Labelled photos from "dataset-daun-sirih-dan-belimbing", an image-classification folder in DitoCahyaPratama/dataset-daun-sirih-dan-belimbing. The possible labels are: daun blimbing wuluh, daun sirih.

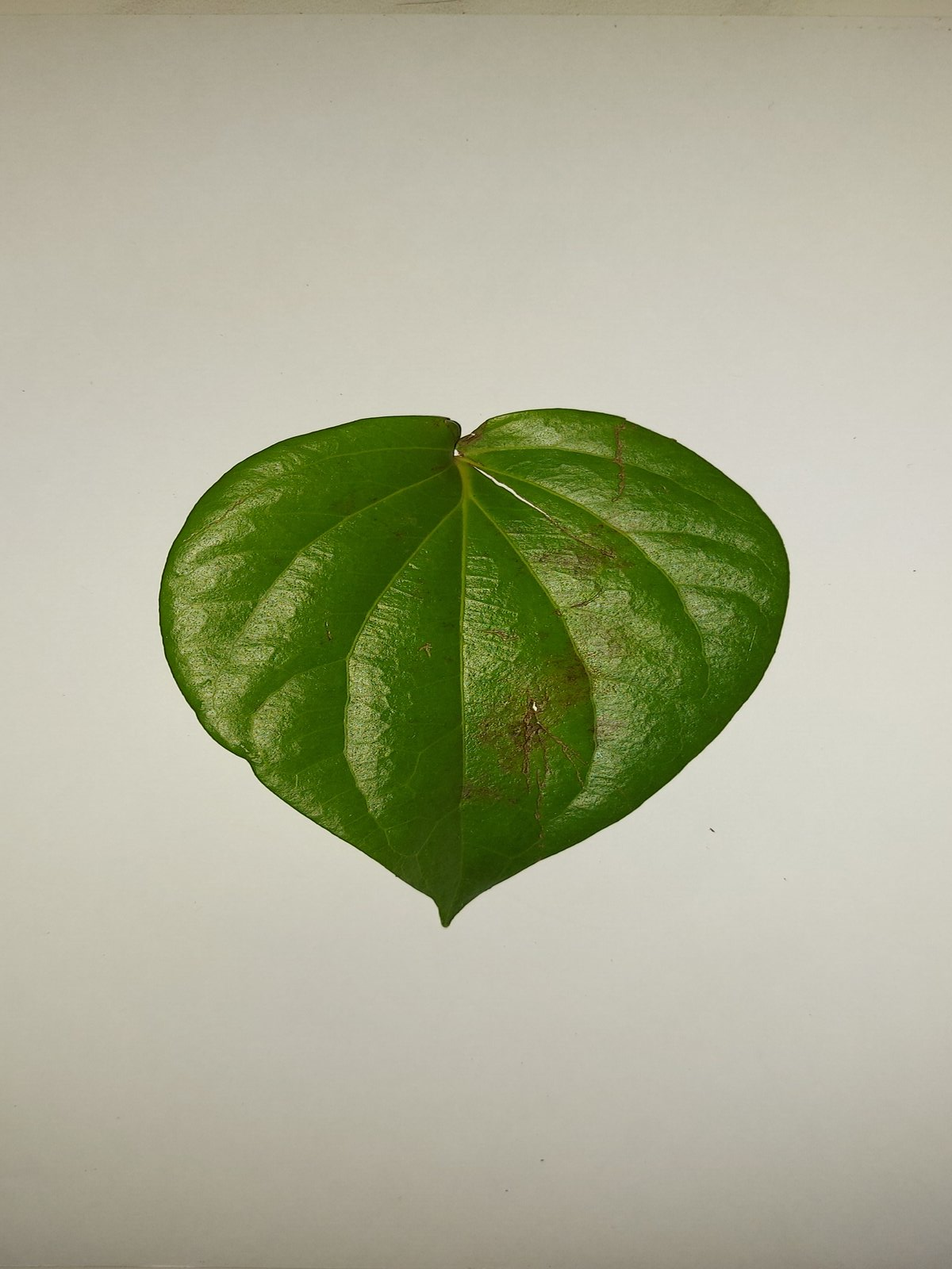
Label: daun sirih

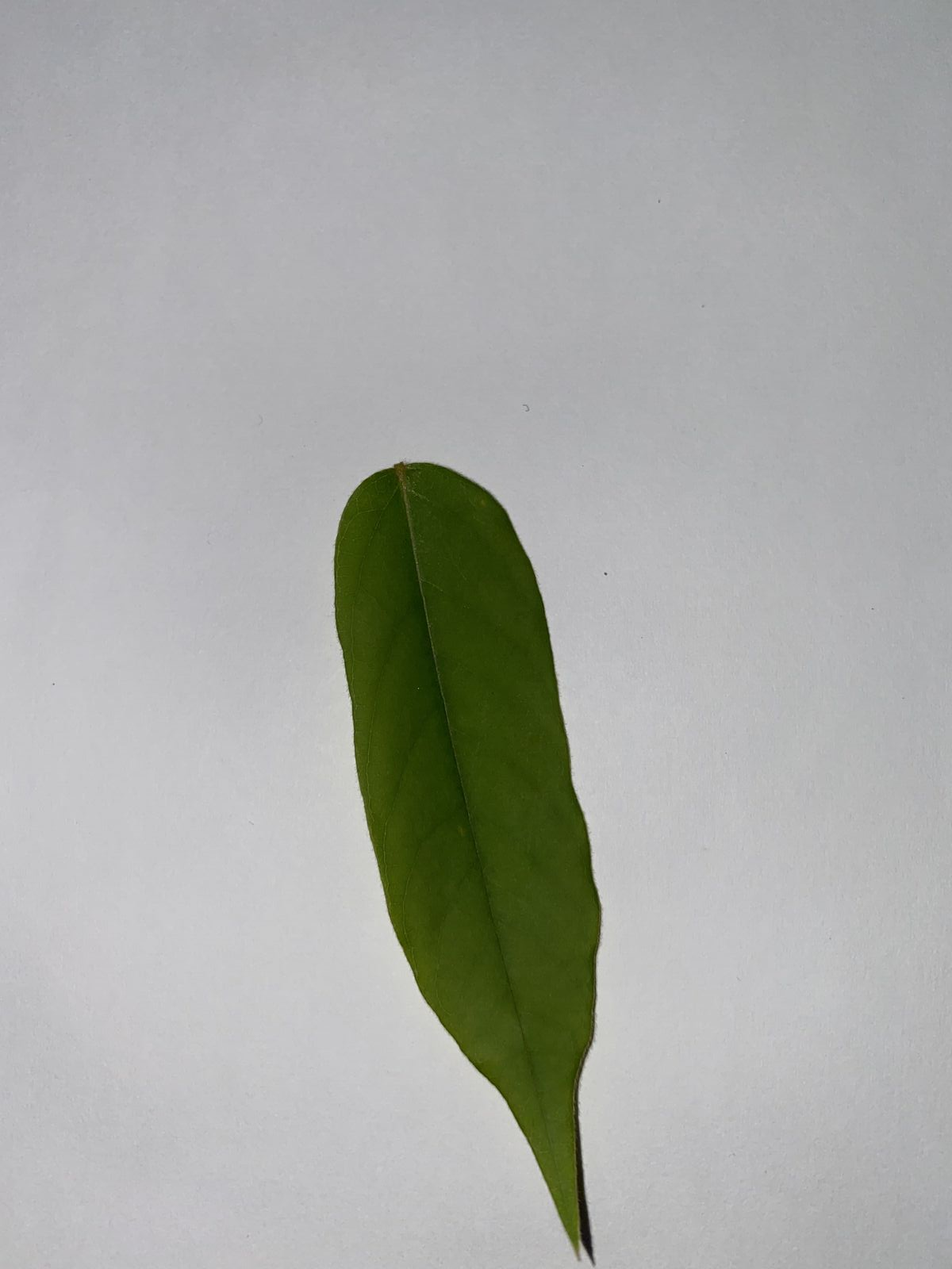
Label: daun blimbing wuluh

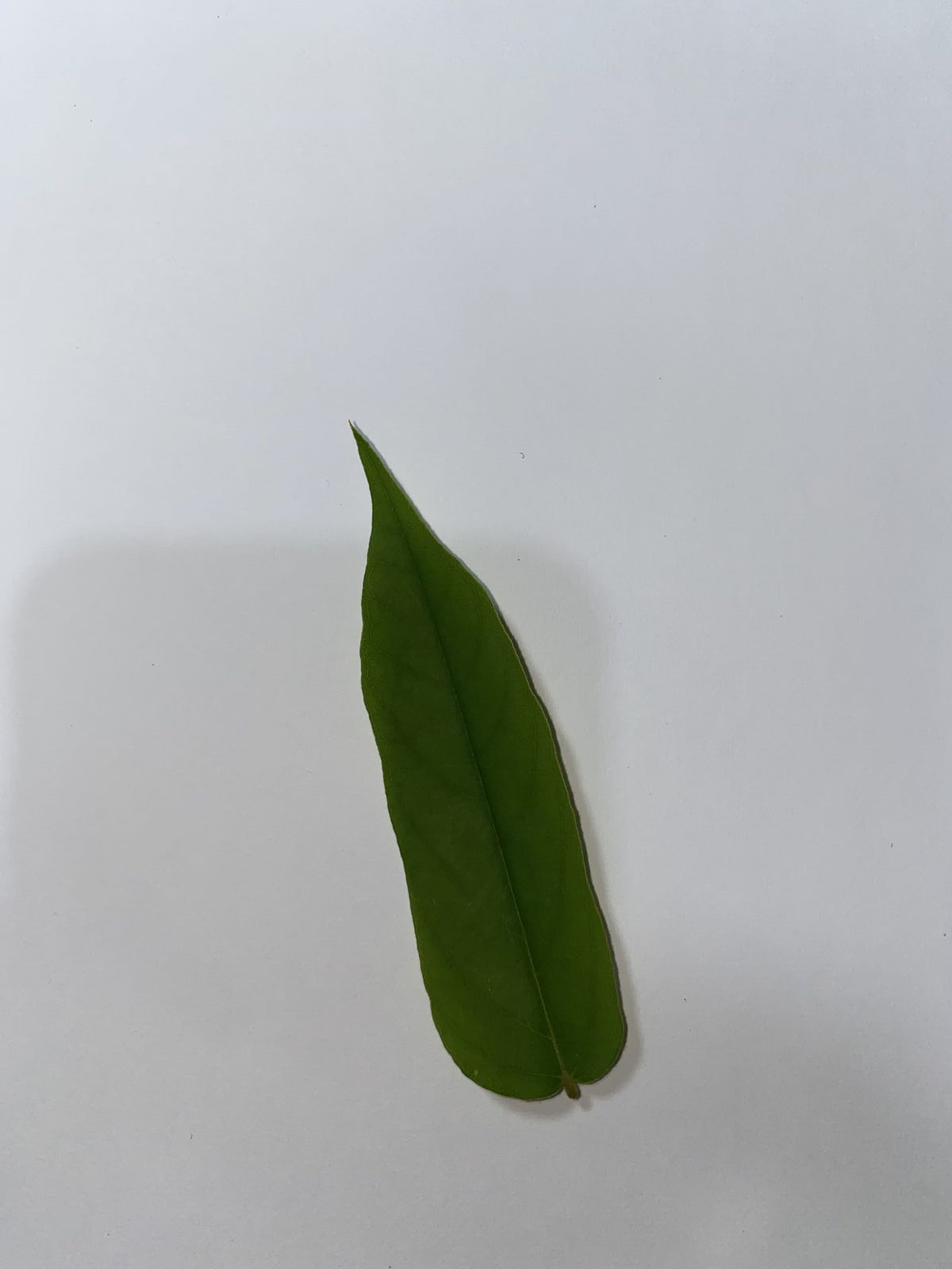
Label: daun blimbing wuluh

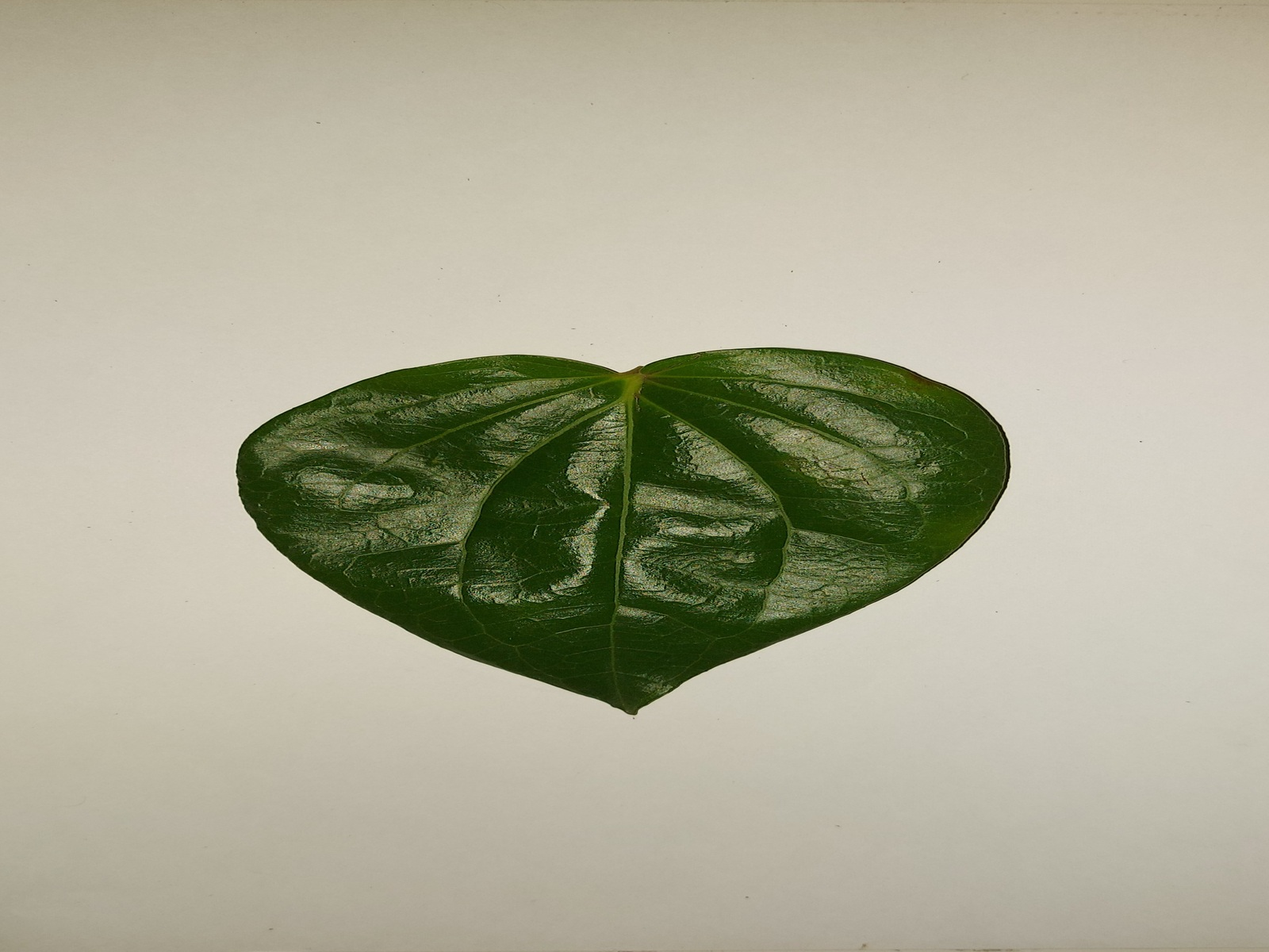
Label: daun sirih

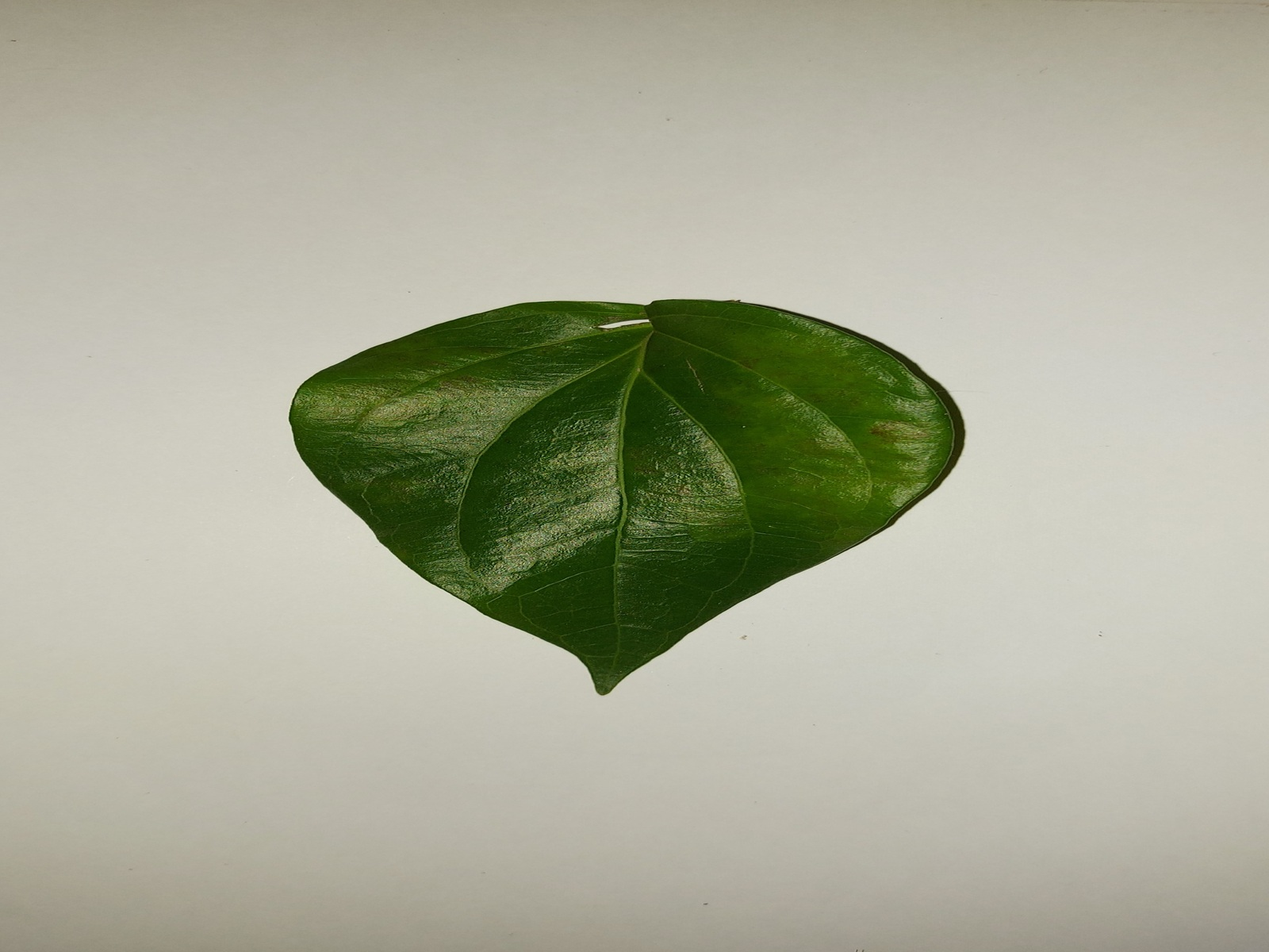
Label: daun sirih

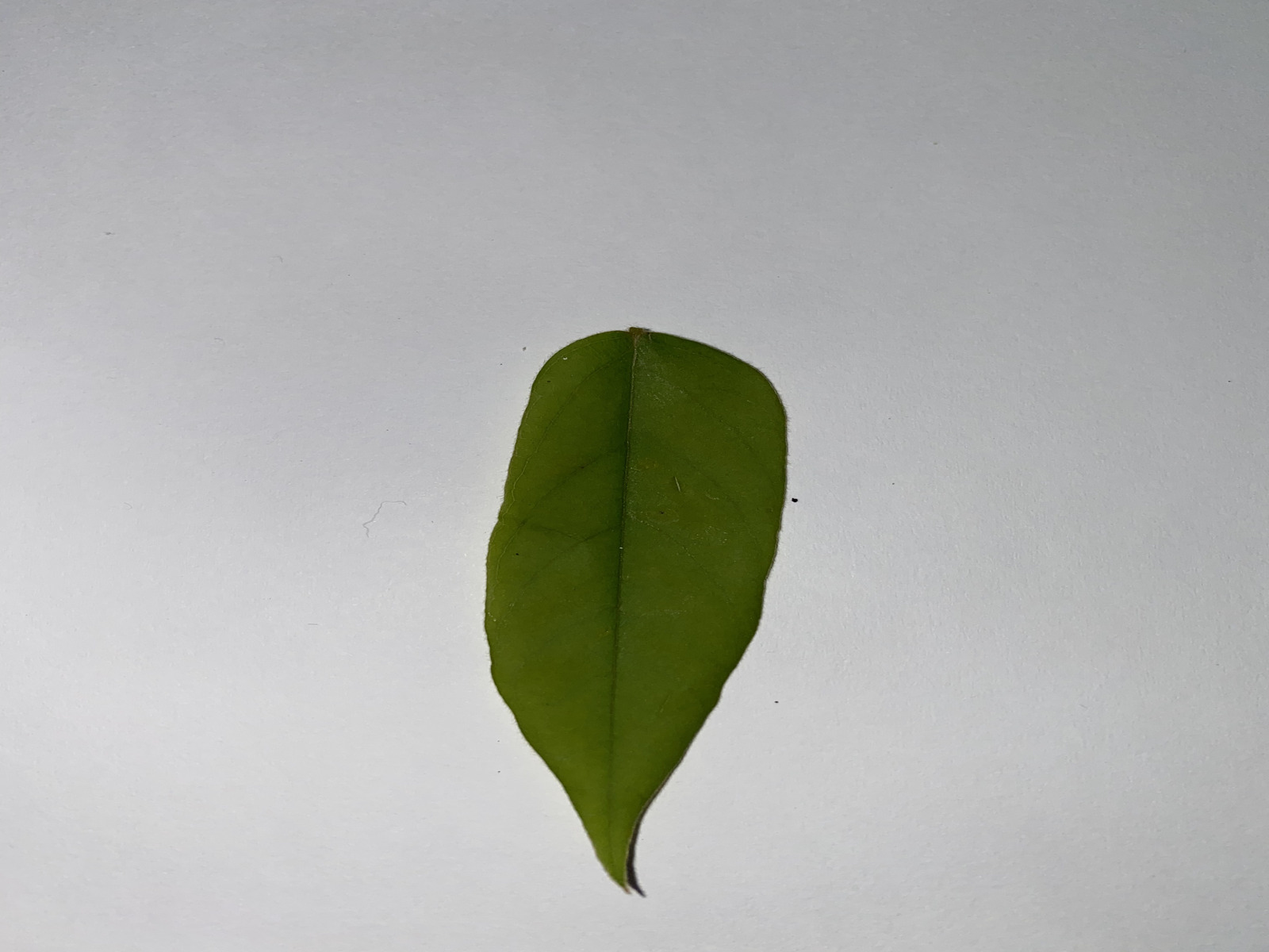
Label: daun blimbing wuluh
